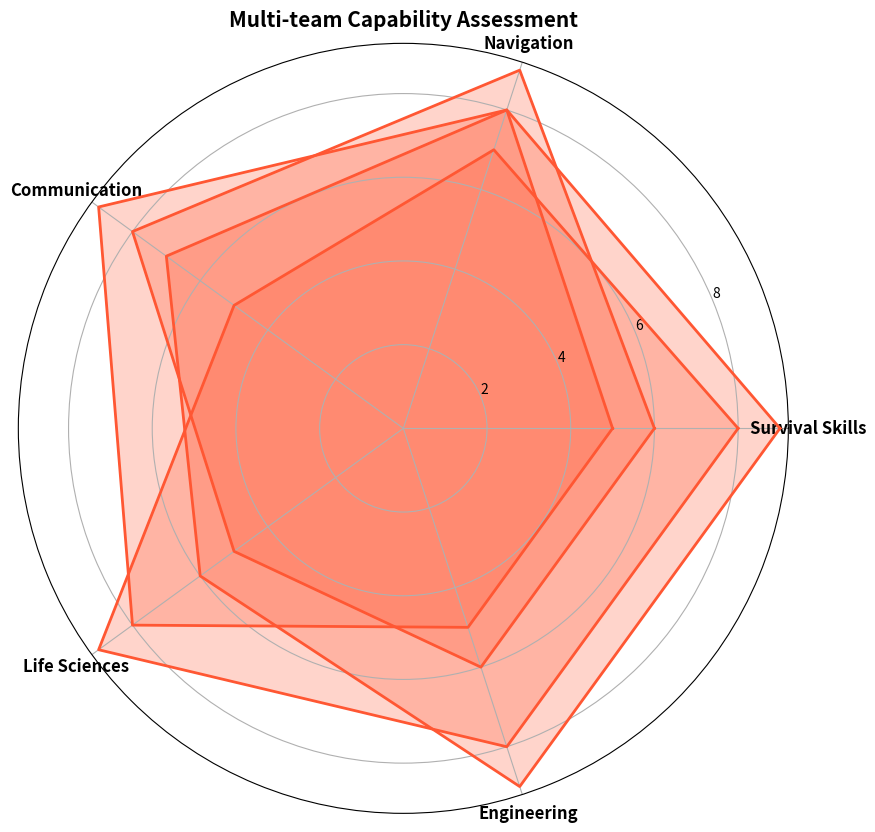

This chart was generated by the following Python code:
import matplotlib.pyplot as plt
import numpy as np
from math import pi

# Randomly altered skill categories
categories = ['Survival Skills', 'Navigation', 'Communication', 'Life Sciences', 'Engineering']
num_skills = len(categories)

# Skill levels for each team
# Randomly altered team labels
team_1 = [9, 8, 7, 6, 9]  # Previously apollo_astronauts
team_2 = [6, 9, 8, 5, 6]  # Previously mars_rover_engineers
team_3 = [5, 8, 9, 8, 5]  # Previously iss_scientists
team_4 = [8, 7, 5, 9, 8]  # Previously spacex_pilots

# Data preparation for radar chart
data = np.array([team_1, team_2, team_3, team_4])
data = np.concatenate((data, data[:, [0]]), axis=1)

# Calculate angles for each skill
angles = np.linspace(0, 2 * pi, num_skills, endpoint=False).tolist()
angles += angles[:1]

# Create radar chart
fig, ax = plt.subplots(figsize=(10, 10), subplot_kw=dict(polar=True))

# Single color for all data groups
single_color = '#FF5733'

# Plot each team's skill levels with the same color
for i in range(len(data)):
    ax.fill(angles, data[i], color=single_color, alpha=0.25)
    ax.plot(angles, data[i], color=single_color, linewidth=2)

# Label skill categories with the altered order
ax.set_xticks(angles[:-1])
ax.set_xticklabels(categories, fontsize=12, fontweight='bold')

# Altered the radar chart title
plt.title('Multi-team Capability Assessment', fontsize=15, fontweight='bold')

# Display the radar chart
plt.show()
